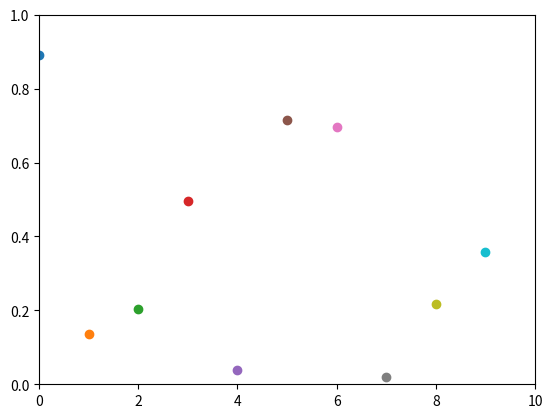

The script that saved this image:
import numpy as np
import matplotlib.pyplot as plt

plt.axis([0, 10, 0, 1])

for i in range(10):
    y = np.random.random()
    plt.scatter(i, y)

# plt.show()
